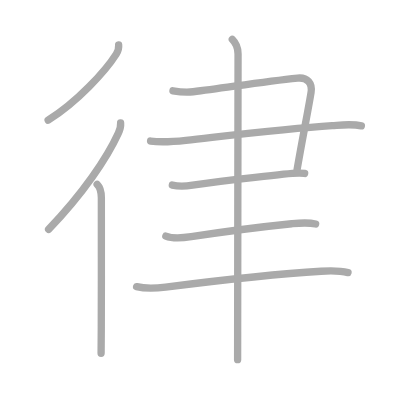
t = 0.00 s
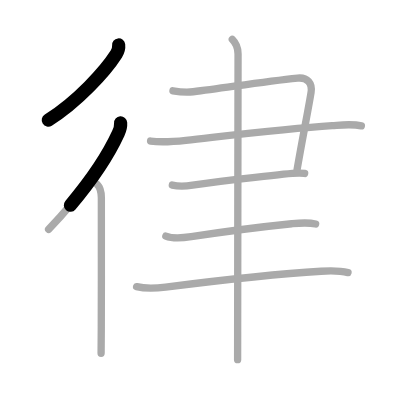
t = 1.75 s
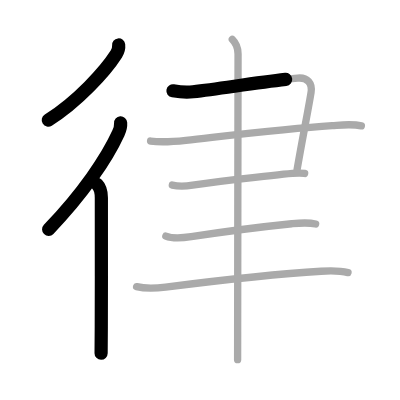
t = 3.50 s
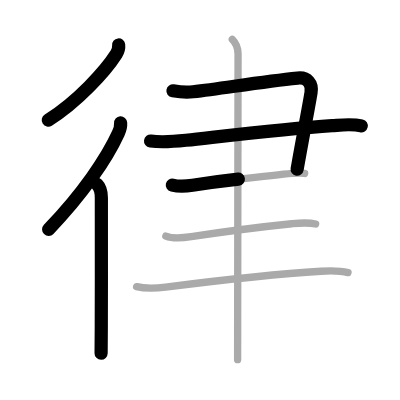
t = 5.50 s
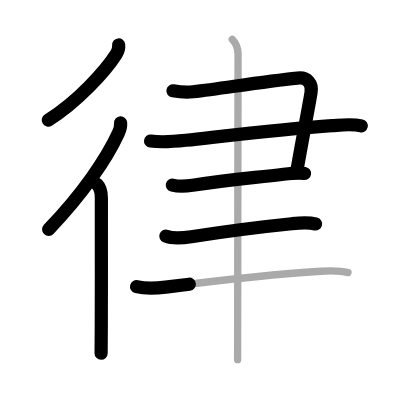
t = 7.25 s
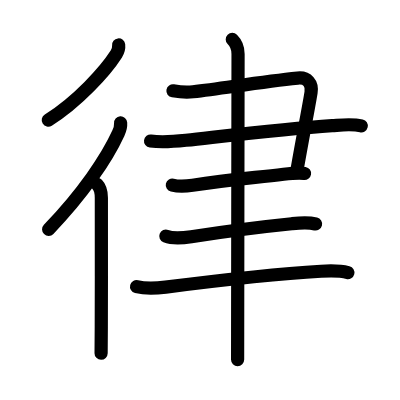
t = 9.00 s

The animated SVG that drew these frames (rendered in a browser with its animation timeline set to each time). Animation: 9 SMIL elements (animate=9); one cycle of 9.00 s.

<?xml version="1.0" standalone="no"?>
<!DOCTYPE svg PUBLIC "-//W3C//DTD SVG 1.1//EN"   "http://www.w3.org/Graphics/SVG/1.1/DTD/svg11.dtd">
<svg width="400px" height="400px"  version="1.1" xmlns="http://www.w3.org/2000/svg">
  <defs>
    <marker id="Triangle" viewBox="0 0 10 10" refX="0" refY="5" markerUnits="strokeWidth" markerWidth="3" style="stroke-opacity:0%;fill:#aaaaaa;" markerHeight="2" orient="auto">
      <path d="M 0 0 L 10 5 L 0 10 z" />
    </marker>
    
    <marker id="Arrow" viewBox="0 0 10 10" refX="5" refY="5" markerUnits="strokeWidth" markerWidth="1.8" style="stroke-opacity:0%;fill:#770000;" markerHeight="2" orient="auto">
      <path d="M 0 4 L 6 4 L 4 1 L 10 5 L 4 9 L 6 6 L 0 6 z" />
        <circle cx="5" cy="5" r="5" />
      </marker>
    
    <marker id="TriangleRed" viewBox="0 0 10 10" refX="0" refY="5" markerUnits="strokeWidth" markerWidth="3" style="stroke-opacity:0%;fill:#CC0000;" markerHeight="2" orient="auto">
      <path d="M 0 0 L 10 5 L 0 10 z" />
    </marker>
    
    <marker id="ArrowRed" viewBox="0 0 10 10" refX="5" refY="5" markerUnits="strokeWidth" markerWidth="1.8" style="stroke-opacity:0%;fill:#CC0000;" markerHeight="2" orient="auto">
      <path d="M 0 4 L 6 4 L 4 1 L 10 5 L 4 9 L 6 6 L 0 6 z" />
        <circle cx="5" cy="5" r="5" />
      </marker>
    
  </defs>
  
  <path style="fill:#ffffff; fill-opacity:100%; fill-rule:evenodd; stroke-width:0;" d="M 0 0 L 400px 0 L 400px 400px L 0 400px L 0 0" />

  <g transform="scale(3.6697247706422 3.6697247706422)">
<path style="fill:none; fill-opacity:0%; fill-rule:evenodd; stroke:#aaaaaa; stroke-opacity:100%; stroke-width: 1.5pt; stroke-linejoin:round; stroke-linecap:round;" d="M32.33 12.25c0.1 0.93-0.16 1.73-0.65 2.5c-2.97 4.64-10.56 13-18.56 18"></path>
<path style="fill:none; fill-opacity:0%; fill-rule:evenodd; stroke:#aaaaaa; stroke-opacity:100%; stroke-width: 1.5pt; stroke-linejoin:round; stroke-linecap:round;" d="M32.87 33.5c0.05 0.69-0.22 1.93-0.61 2.77c-3.14 6.86-9.64 16.48-19.02 26.23"></path>
<path style="fill:none; fill-opacity:0%; fill-rule:evenodd; stroke:#aaaaaa; stroke-opacity:100%; stroke-width: 1.5pt; stroke-linejoin:round; stroke-linecap:round;" d="M26.47 50.25c0.89 0.89 1.15 2.25 1.15 3.66c0 0.39 0.03 23-0.02 35.1c-0.02 3.75-0.03 6.49-0.05 7.25"></path>
<path style="fill:none; fill-opacity:0%; fill-rule:evenodd; stroke:#aaaaaa; stroke-opacity:100%; stroke-width: 1.5pt; stroke-linejoin:round; stroke-linecap:round;" d="M47.13 24.75c2.08 0.35 3.58 0.48 5.49 0.25c8.73-1.05 18.89-2.75 28.49-3.72c2.69-0.27 4.05 1.45 3.65 3.93c-0.62 3.92-2.25 12.04-3.82 21.09"></path>
<path style="fill:none; fill-opacity:0%; fill-rule:evenodd; stroke:#aaaaaa; stroke-opacity:100%; stroke-width: 1.5pt; stroke-linejoin:round; stroke-linecap:round;" d="M41.03 38.44c3.3 0.43 6.33 0.15 9.62-0.21c14.97-1.67 27.55-3.21 39.85-4c2.59-0.17 5.41-0.53 7.97 0.07"></path>
<path style="fill:none; fill-opacity:0%; fill-rule:evenodd; stroke:#aaaaaa; stroke-opacity:100%; stroke-width: 1.5pt; stroke-linejoin:round; stroke-linecap:round;" d="M46.96 50.44c1.86 0.44 3.65 0.32 5.52 0.03c9.68-1.54 15.84-1.95 24.8-3c2-0.23 4.23-0.47 5.74-0.21"></path>
<path style="fill:none; fill-opacity:0%; fill-rule:evenodd; stroke:#aaaaaa; stroke-opacity:100%; stroke-width: 1.5pt; stroke-linejoin:round; stroke-linecap:round;" d="M45.19 64.34c1.98 0.78 4.9 0.47 6.93 0.16c10.02-1.54 19.28-2.71 27.37-3.53c2.25-0.23 4.31-0.46 6.52 0.07"></path>
<path style="fill:none; fill-opacity:0%; fill-rule:evenodd; stroke:#aaaaaa; stroke-opacity:100%; stroke-width: 1.5pt; stroke-linejoin:round; stroke-linecap:round;" d="M37.22 78.12c2.53 0.63 5.5 0.44 7.91 0.13c13.39-1.71 31.22-3.68 42.36-4.33c2.5-0.15 4.89-0.25 7.34 0.37"></path>
<path style="fill:none; fill-opacity:0%; fill-rule:evenodd; stroke:#aaaaaa; stroke-opacity:100%; stroke-width: 1.5pt; stroke-linejoin:round; stroke-linecap:round;" d="M63.3 10.75c1.16 1.16 1.57 2.5 1.57 3.94c0 0.73-0.09 54.41-0.11 75.81c0 3.47-0.01 6.09-0.01 7.5"></path>

<path style="fill:none; fill-opacity:0%; fill-rule:evenodd; stroke:#000000; stroke-opacity:100%; stroke-width: 2.7pt; stroke-linejoin:round; stroke-linecap:round;" d="M32.33 12.25c0.1 0.93-0.16 1.73-0.65 2.5c-2.97 4.64-10.56 13-18.56 18" pathLength="100" stroke-dashoffset="100" stroke-dasharray="100 105"><animate id="dashAnim1" attributeName="stroke-dashoffset" from="100" to="0" dur="1s" calcMode="linear" fill="freeze"/></path>
<path style="fill:none; fill-opacity:0%; fill-rule:evenodd; stroke:#000000; stroke-opacity:100%; stroke-width: 2.7pt; stroke-linejoin:round; stroke-linecap:round;" d="M32.87 33.5c0.05 0.69-0.22 1.93-0.61 2.77c-3.14 6.86-9.64 16.48-19.02 26.23" pathLength="100" stroke-dashoffset="100" stroke-dasharray="100 105"><animate id="dashAnim2" attributeName="stroke-dashoffset" from="100" to="0" dur="1s" calcMode="linear" begin="dashAnim1.end" fill="freeze"/></path>
<path style="fill:none; fill-opacity:0%; fill-rule:evenodd; stroke:#000000; stroke-opacity:100%; stroke-width: 2.7pt; stroke-linejoin:round; stroke-linecap:round;" d="M26.47 50.25c0.89 0.89 1.15 2.25 1.15 3.66c0 0.39 0.03 23-0.02 35.1c-0.02 3.75-0.03 6.49-0.05 7.25" pathLength="100" stroke-dashoffset="100" stroke-dasharray="100 105"><animate id="dashAnim3" attributeName="stroke-dashoffset" from="100" to="0" dur="1s" calcMode="linear" begin="dashAnim2.end" fill="freeze"/></path>
<path style="fill:none; fill-opacity:0%; fill-rule:evenodd; stroke:#000000; stroke-opacity:100%; stroke-width: 2.7pt; stroke-linejoin:round; stroke-linecap:round;" d="M47.13 24.75c2.08 0.35 3.58 0.48 5.49 0.25c8.73-1.05 18.89-2.75 28.49-3.72c2.69-0.27 4.05 1.45 3.65 3.93c-0.62 3.92-2.25 12.04-3.82 21.09" pathLength="100" stroke-dashoffset="100" stroke-dasharray="100 105"><animate id="dashAnim4" attributeName="stroke-dashoffset" from="100" to="0" dur="1s" calcMode="linear" begin="dashAnim3.end" fill="freeze"/></path>
<path style="fill:none; fill-opacity:0%; fill-rule:evenodd; stroke:#000000; stroke-opacity:100%; stroke-width: 2.7pt; stroke-linejoin:round; stroke-linecap:round;" d="M41.03 38.44c3.3 0.43 6.33 0.15 9.62-0.21c14.97-1.67 27.55-3.21 39.85-4c2.59-0.17 5.41-0.53 7.97 0.07" pathLength="100" stroke-dashoffset="100" stroke-dasharray="100 105"><animate id="dashAnim5" attributeName="stroke-dashoffset" from="100" to="0" dur="1s" calcMode="linear" begin="dashAnim4.end" fill="freeze"/></path>
<path style="fill:none; fill-opacity:0%; fill-rule:evenodd; stroke:#000000; stroke-opacity:100%; stroke-width: 2.7pt; stroke-linejoin:round; stroke-linecap:round;" d="M46.96 50.44c1.86 0.44 3.65 0.32 5.52 0.03c9.68-1.54 15.84-1.95 24.8-3c2-0.23 4.23-0.47 5.74-0.21" pathLength="100" stroke-dashoffset="100" stroke-dasharray="100 105"><animate id="dashAnim6" attributeName="stroke-dashoffset" from="100" to="0" dur="1s" calcMode="linear" begin="dashAnim5.end" fill="freeze"/></path>
<path style="fill:none; fill-opacity:0%; fill-rule:evenodd; stroke:#000000; stroke-opacity:100%; stroke-width: 2.7pt; stroke-linejoin:round; stroke-linecap:round;" d="M45.19 64.34c1.98 0.78 4.9 0.47 6.93 0.16c10.02-1.54 19.28-2.71 27.37-3.53c2.25-0.23 4.31-0.46 6.52 0.07" pathLength="100" stroke-dashoffset="100" stroke-dasharray="100 105"><animate id="dashAnim7" attributeName="stroke-dashoffset" from="100" to="0" dur="1s" calcMode="linear" begin="dashAnim6.end" fill="freeze"/></path>
<path style="fill:none; fill-opacity:0%; fill-rule:evenodd; stroke:#000000; stroke-opacity:100%; stroke-width: 2.7pt; stroke-linejoin:round; stroke-linecap:round;" d="M37.22 78.12c2.53 0.63 5.5 0.44 7.91 0.13c13.39-1.71 31.22-3.68 42.36-4.33c2.5-0.15 4.89-0.25 7.34 0.37" pathLength="100" stroke-dashoffset="100" stroke-dasharray="100 105"><animate id="dashAnim8" attributeName="stroke-dashoffset" from="100" to="0" dur="1s" calcMode="linear" begin="dashAnim7.end" fill="freeze"/></path>
<path style="fill:none; fill-opacity:0%; fill-rule:evenodd; stroke:#000000; stroke-opacity:100%; stroke-width: 2.7pt; stroke-linejoin:round; stroke-linecap:round;" d="M63.3 10.75c1.16 1.16 1.57 2.5 1.57 3.94c0 0.73-0.09 54.41-0.11 75.81c0 3.47-0.01 6.09-0.01 7.5" pathLength="100" stroke-dashoffset="100" stroke-dasharray="100 105"><animate id="dashAnim9" attributeName="stroke-dashoffset" from="100" to="0" dur="1s" calcMode="linear" begin="dashAnim8.end" fill="freeze"/></path>

</g>

</svg>  
          
